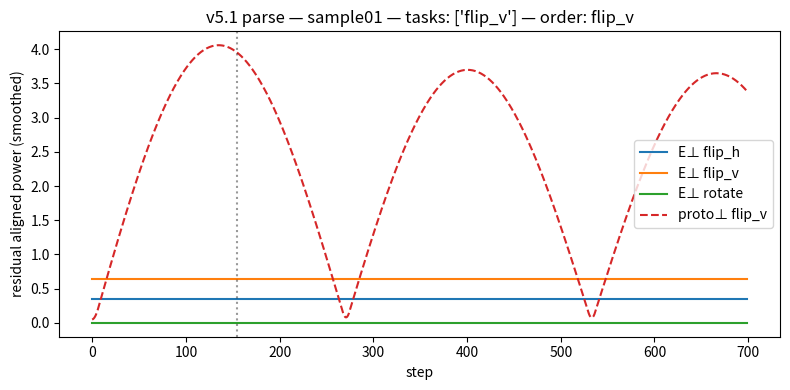
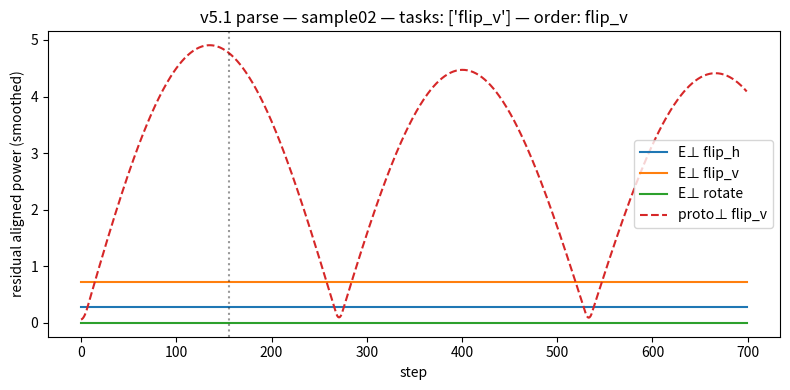
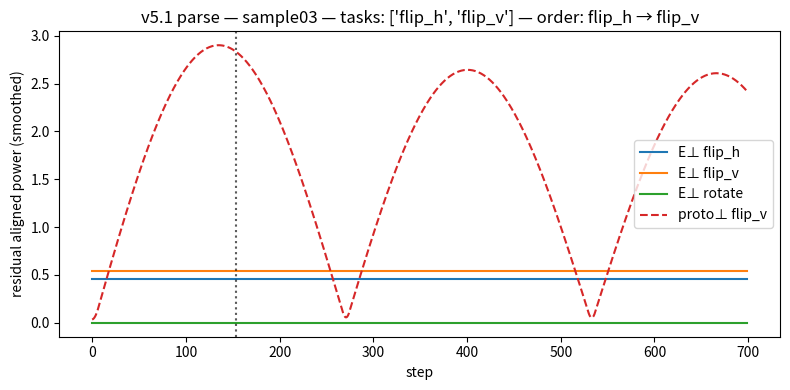
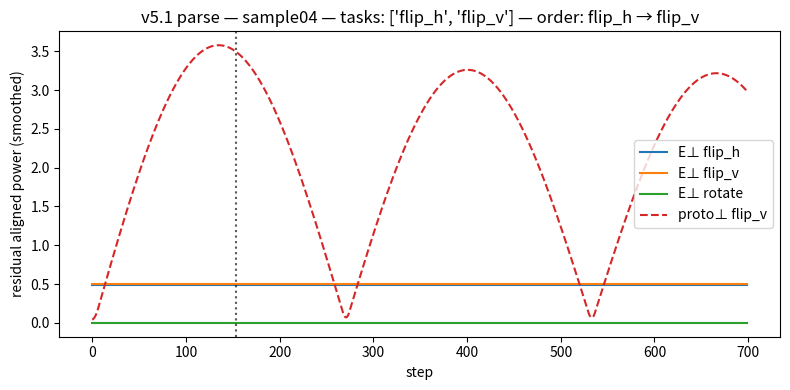
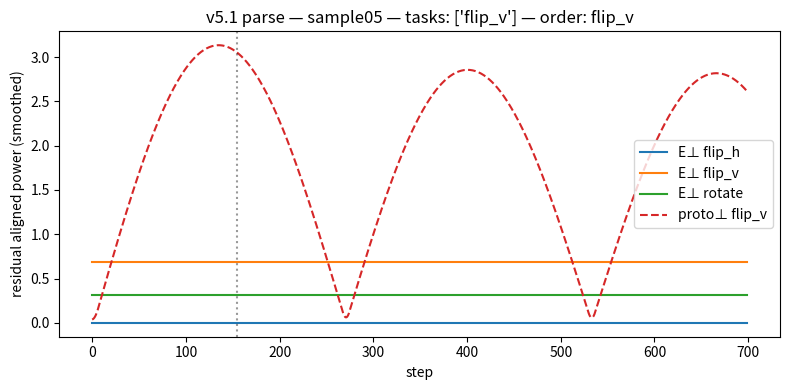
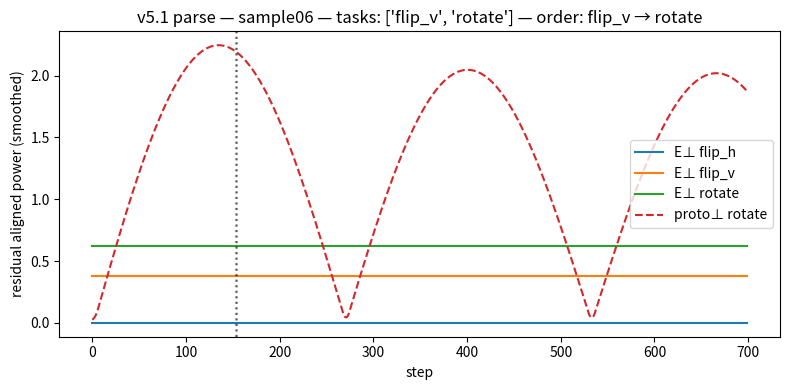

Source code (Python) for these figures, in order:
#!/usr/bin/env python3
"""
arc_task_parser_geodesic_v5p1_multitask.py

Stage-10 parser (fresh script) that implements the two key fixes:
  1) TWO-SIDED residual energy: use |-(R @ v)| instead of signed + ReLU
  2) PER-STEP CHANNEL NORMALIZATION on the all-fields run (after taking abs),
     then smooth; prototypes remain unnormalized (except smoothing) to preserve
     their informative shape for matched filtering.

This script is self-contained and will run in a small DEMO mode if you don't
plug it into your ARC-12 latent provider. To integrate with your pipeline,
replace `prepare_latents_and_centers()` with your real PCA/centers stage and
call `parse_sample(...)` on each sample.

Outputs per sample:
  Tasks: [list] | Order: A → B → ... | Concurrency: pairs | areas⊥=[...] corr=[...]
  Plus a plot of S(t) = smoothed, per-step-normalized |E_perp_all| with peak markers,
  and dashed prototype overlay for the top channel.

"""

import os
import math
import argparse
import numpy as np
import matplotlib.pyplot as plt
from typing import Tuple, List, Dict

# -----------------------------
# Utility helpers
# -----------------------------

def smooth_ma(x: np.ndarray, win: int) -> np.ndarray:
    if win <= 1:
        return x
    # 1D or 2D [T] or [T,K]
    if x.ndim == 1:
        pad = np.pad(x, (win-1, 0), mode='edge')
        k = np.ones(win) / win
        return np.convolve(pad, k, mode='valid')
    else:
        out = np.zeros_like(x)
        for j in range(x.shape[1]):
            out[:, j] = smooth_ma(x[:, j], win)
        return out

def trapz_area(y: np.ndarray) -> float:
    # y: [T]
    return float(np.trapz(y))

def normxcorr(a: np.ndarray, b: np.ndarray) -> float:
    # normalized correlation (cosine similarity of zero-mean vectors)
    a = a - a.mean(); b = b - b.mean()
    na = np.linalg.norm(a) + 1e-12
    nb = np.linalg.norm(b) + 1e-12
    return float(np.dot(a, b) / (na * nb))

# Per-step channel normalization: remove common-mode and scale to simplex per time step
# E: [T,K] nonnegative

def per_step_channel_norm(E: np.ndarray) -> np.ndarray:
    Emin = E.min(axis=1, keepdims=True)
    E0 = np.clip(E - Emin, 0.0, None)
    S = E0.sum(axis=1, keepdims=True) + 1e-12
    return E0 / S

# -----------------------------
# Geodesic toy physics (replace with your real integrator)
# -----------------------------

class GeomCfg:
    def __init__(self, lam=0.35, gamma=0.04, dt=0.02, steps=700, mass_scale=4.0):
        self.lam = lam
        self.gamma = gamma
        self.dt = dt
        self.steps = steps
        self.mass_scale = mass_scale

# Potential: U_k(x) = 0.5 * ||x - c_k||^2; grad = x - c_k
# Residuals: r_k = g_k - mean_j g_j (channel-wise residual to common-mode)

def orth_residuals(grads: np.ndarray) -> np.ndarray:
    # grads: [K,d]
    g_bar = grads.mean(axis=0, keepdims=True)
    return grads - g_bar  # zero-sum residuals, good enough for parsing

# Core integrator returning raw grads, residual directions and energies

def run_geodesic(x0: np.ndarray,
                 centers: np.ndarray,
                 include_mask: np.ndarray,
                 cfg: GeomCfg) -> Tuple[np.ndarray, np.ndarray, np.ndarray]:
    """
    Returns
      E_raw:  [T,K] signed raw alignment (-(g_k @ v))
      E_perp: [T,K] two-sided residual energy |-(r_k @ v)|
      U_perp: [T,K,d] unit residual directions r_k/||r_k|| (for concurrency coherence)
    """
    K, d = centers.shape
    T = cfg.steps
    x = x0.copy()
    v = np.zeros_like(x)

    E_raw = np.zeros((T, K), dtype=np.float64)
    E_perp = np.zeros((T, K), dtype=np.float64)
    U_perp = np.zeros((T, K, d), dtype=np.float64)

    for t in range(T):
        # compute per-concept gradients (active only)
        diffs = x[None, :] - centers  # [K,d]
        grads = diffs  # grad of 0.5*||x-c||^2
        grads = grads * include_mask[:, None]

        # aggregate field (sum of active concept forces)
        g_sum = grads.sum(axis=0)
        # physics update: damped mass-spring towards centers
        a = -cfg.lam * g_sum - cfg.gamma * v
        v = v + cfg.dt * a / cfg.mass_scale
        x = x + cfg.dt * v

        # energies
        raw_signed = -(grads @ v)                   # [K]
        R = orth_residuals(grads)                   # [K,d]
        norms = np.linalg.norm(R, axis=1, keepdims=True) + 1e-12
        U = R / norms
        perp_signed = -(R @ v)
        perp_mag = np.abs(perp_signed)              # TWO-SIDED energy (v5.1)

        E_raw[t] = raw_signed
        E_perp[t] = perp_mag
        U_perp[t] = U

    return E_raw, E_perp, U_perp

# -----------------------------
# Parser (presence, order, concurrency)
# -----------------------------

def halfmax_window(y: np.ndarray) -> Tuple[int, int]:
    if y.size == 0:
        return (0, 0)
    peak = int(np.argmax(y))
    hm = 0.5 * y[peak]
    # left
    L = peak
    while L > 0 and y[L] > hm:
        L -= 1
    # right
    R = peak
    while R < len(y)-1 and y[R] > hm:
        R += 1
    return (L, R)

def parse_multitask(x0: np.ndarray,
                    centers: np.ndarray,
                    names: List[str],
                    outdir: str,
                    sample_id: str,
                    cfg: GeomCfg,
                    smooth_win: int = 7,
                    present_area_frac: float = 0.60,
                    present_mf_thresh: float = 0.20,
                    conc_overlap_frac: float = 0.30,
                    conc_coh_max: float = 0.40,
                    make_plot: bool = True) -> Dict:
    os.makedirs(outdir, exist_ok=True)
    K = len(names)

    # All-fields run
    include_all = np.ones(K, dtype=bool)
    E_raw_all, E_perp_all, U_perp_all = run_geodesic(x0, centers, include_all, cfg)

    # Build prototypes (exclusive single-field runs) and correlations
    protos = []
    corr = np.zeros(K, dtype=np.float64)
    proto_plot = None

    for k in range(K):
        mask = np.zeros(K, dtype=bool); mask[k] = True
        _, E_perp_only, _ = run_geodesic(x0, centers, mask, cfg)
        proto_k = smooth_ma(np.abs(E_perp_only[:, k]), smooth_win)
        protos.append(proto_k)
        S_k_for_corr = smooth_ma(np.abs(E_perp_all[:, k]), smooth_win)
        corr[k] = normxcorr(S_k_for_corr, proto_k)

    # Per-step normalize across channels (after abs) for multitask signal
    S = per_step_channel_norm(np.abs(E_perp_all))
    S = smooth_ma(S, smooth_win)   # [T, K]

    # Presence by area fraction + matched-filter corr
    areas = np.array([trapz_area(S[:, k]) for k in range(K)])
    k_max = int(np.argmax(areas))
    keep = []
    for k in range(K):
        if areas[k] >= present_area_frac * areas[k_max] and corr[k] >= present_mf_thresh:
            keep.append(k)
    if not keep:
        keep = [k_max]  # guarantee at least one task

    # Order by peak locations (on S)
    peaks = {k: int(np.argmax(S[:, k])) for k in keep}
    order_idx = sorted(keep, key=lambda kk: peaks[kk])
    order = [names[k] for k in order_idx]

    # Concurrency via half-max overlap + residual-direction incoherence
    pairs = []
    for i in range(len(order_idx)):
        ki = order_idx[i]
        yi = S[:, ki]
        Li, Ri = halfmax_window(yi)
        for j in range(i+1, len(order_idx)):
            kj = order_idx[j]
            yj = S[:, kj]
            Lj, Rj = halfmax_window(yj)
            L = max(Li, Lj); R = min(Ri, Rj)
            if R > L:
                overlap = (R - L) / (max(Ri, Rj) - min(Li, Lj) + 1e-9)
                # direction coherence over overlap (mean abs cosine)
                Ui = U_perp_all[L:R, ki, :]  # [M,d]
                Uj = U_perp_all[L:R, kj, :]
                num = np.abs(np.einsum('nd,nd->n', Ui, Uj))
                coh = float(num.mean()) if num.size else 1.0
                if overlap >= conc_overlap_frac and coh <= conc_coh_max:
                    pairs.append((names[ki], names[kj]))

    tasks = [names[k] for k in keep]

    # Plot
    figpath = None
    if make_plot:
        fig, ax = plt.subplots(1, 1, figsize=(8.0, 4.0))
        for k in range(K):
            ax.plot(S[:, k], label=f"E⊥ {names[k]}")
        # overlay top prototype on its channel for visualization
        proto_plot = protos[k_max]
        ax.plot(proto_plot, '--', label=f"proto⊥ {names[k_max]}")
        # mark peaks of kept tasks
        for k in keep:
            ax.axvline(peaks[k], color='k', linestyle=':', alpha=0.4)
        title = f"v5.1 parse — {sample_id} — tasks: {tasks} — order: {' → '.join(order)}"
        ax.set_title(title)
        ax.set_xlabel('step'); ax.set_ylabel('residual aligned power (smoothed)')
        ax.legend()
        figpath = os.path.join(outdir, f"parse_v51_{sample_id}.png")
        plt.tight_layout(); plt.savefig(figpath); plt.close(fig)

    return {
        'tasks': tasks,
        'order': order,
        'concurrency': pairs,
        'areas': areas,
        'corr': corr,
        'plot': figpath,
    }

# -----------------------------
# DEMO data (optional). Replace with your PCA + centers.
# -----------------------------

def prepare_latents_and_centers(K: int = 3, d: int = 32, seed: int = 7):
    """Small synthetic setup to exercise the parser.
    Returns
      Z0: list of T0 latent starting points for a few demo samples
      centers: [K,d]
      names: list of concept names
    """
    rng = np.random.default_rng(seed)
    names = ['flip_h', 'flip_v', 'rotate'][:K]
    # random orthonormal-ish centers
    Q, _ = np.linalg.qr(rng.normal(size=(d, d)))
    centers = Q[:,:K].T * 2.0  # spread out
    # a few demo latents placed off-center
    Z0 = [rng.normal(scale=1.0, size=(d,)) + 0.5*centers[rng.integers(0, K)] for _ in range(6)]
    return Z0, centers, names

# -----------------------------
# Main
# -----------------------------

def main():
    ap = argparse.ArgumentParser()
    ap.add_argument('--outdir', type=str, default='./plots_v5p1', help='where to save plots')
    ap.add_argument('--demo', action='store_true', help='run synthetic demo instead of external provider')
    ap.add_argument('--steps', type=int, default=700)
    args = ap.parse_args()

    cfg = GeomCfg(steps=args.steps)
    os.makedirs(args.outdir, exist_ok=True)

    # Replace this block with your real PCA/centers extraction
    Z0, centers, names = prepare_latents_and_centers()

    for i, z0 in enumerate(Z0, start=1):
        sid = f"sample{i:02d}"
        res = parse_multitask(z0, centers, names, args.outdir, sid, cfg,
                              smooth_win=7,
                              present_area_frac=0.60,
                              present_mf_thresh=0.20,
                              conc_overlap_frac=0.30,
                              conc_coh_max=0.40,
                              make_plot=True)
        tasks = res['tasks']
        order = res['order']
        conc = res['concurrency']
        areas = np.round(res['areas'], 6)
        corr = np.round(res['corr'], 3)
        print(f"[{i:02d}] -> Tasks: {tasks} | Order: {' → '.join(order) if order else '—'} | Concurrency: {conc}")
        print(f"     areas⊥={areas.tolist()} corr={corr.tolist()} plot={res['plot']}")

if __name__ == '__main__':
    main()
